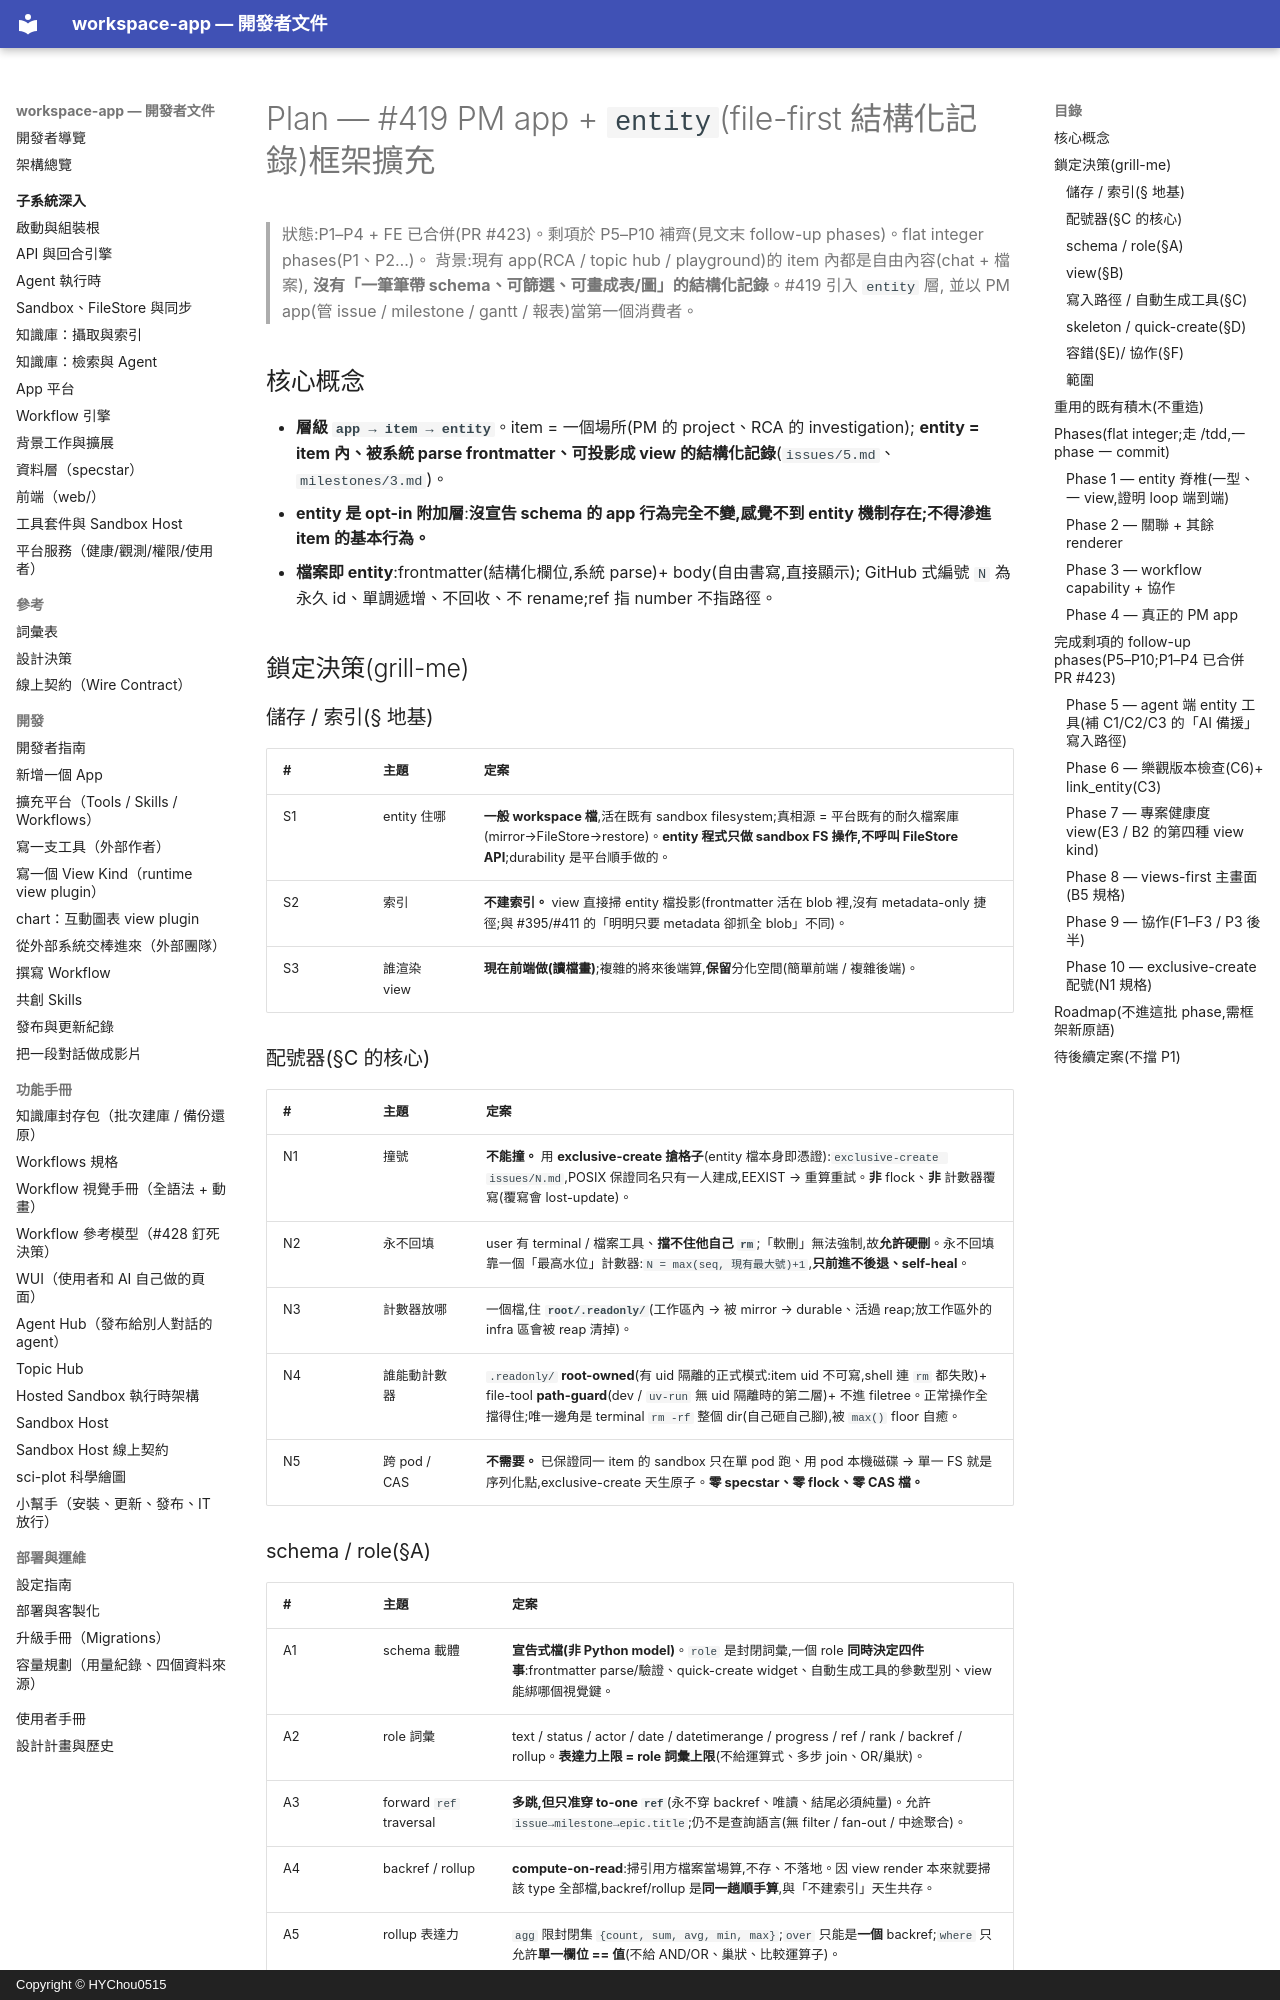

repository: HYChou0515/ai-workspace · page: plan-issue-419/index.html · generator: mkdocs · copyright: Copyright © HYChou0515

# Plan — #419 PM app + `entity`(file-first 結構化記錄)框架擴充

> 狀態:P1–P4 + FE 已合併(PR #423)。剩項於 P5–P10 補齊(見文末 follow-up phases)。flat integer phases(P1、P2…)。
> 背景:現有 app(RCA / topic hub / playground)的 item 內都是自由內容(chat + 檔案),
> **沒有「一筆筆帶 schema、可篩選、可畫成表/圖」的結構化記錄**。#419 引入 `entity` 層,
> 並以 PM app(管 issue / milestone / gantt / 報表)當第一個消費者。

## 核心概念

- **層級 `app → item → entity`**。item = 一個場所(PM 的 project、RCA 的 investigation);
  **entity = item 內、被系統 parse frontmatter、可投影成 view 的結構化記錄**(`issues/5.md`、`milestones/3.md`)。
- **entity 是 opt-in 附加層**:**沒宣告 schema 的 app 行為完全不變,感覺不到 entity 機制存在;不得滲進 item 的基本行為。**
- **檔案即 entity**:frontmatter(結構化欄位,系統 parse)+ body(自由書寫,直接顯示);
  GitHub 式編號 `N` 為永久 id、單調遞增、不回收、不 rename;ref 指 number 不指路徑。

## 鎖定決策(grill-me)

### 儲存 / 索引(§ 地基)

| # | 主題 | 定案 |
|---|------|------|
| S1 | entity 住哪 | **一般 workspace 檔**,活在既有 sandbox filesystem;真相源 = 平台既有的耐久檔案庫(mirror→FileStore→restore)。**entity 程式只做 sandbox FS 操作,不呼叫 FileStore API**;durability 是平台順手做的。 |
| S2 | 索引 | **不建索引。** view 直接掃 entity 檔投影(frontmatter 活在 blob 裡,沒有 metadata-only 捷徑;與 #395/#411 的「明明只要 metadata 卻抓全 blob」不同)。 |
| S3 | 誰渲染 view | **現在前端做(讀檔畫)**;複雜的將來後端算,**保留**分化空間(簡單前端 / 複雜後端)。 |

### 配號器(§C 的核心)

| # | 主題 | 定案 |
|---|------|------|
| N1 | 撞號 | **不能撞。** 用 **exclusive-create 搶格子**(entity 檔本身即憑證):`exclusive-create issues/N.md`,POSIX 保證同名只有一人建成,EEXIST → 重算重試。**非** flock、**非** 計數器覆寫(覆寫會 lost-update)。 |
| N2 | 永不回填 | user 有 terminal / 檔案工具、**擋不住他自己 `rm`**;「軟刪」無法強制,故**允許硬刪**。永不回填靠一個「最高水位」計數器:`N = max(seq, 現有最大號)+1`,**只前進不後退、self-heal**。 |
| N3 | 計數器放哪 | 一個檔,住 **`root/.readonly/`**(工作區內 → 被 mirror → durable、活過 reap;放工作區外的 infra 區會被 reap 清掉)。 |
| N4 | 誰能動計數器 | `.readonly/` **root-owned**(有 uid 隔離的正式模式:item uid 不可寫,shell 連 `rm` 都失敗)+ file-tool **path-guard**(dev / `uv-run` 無 uid 隔離時的第二層)+ 不進 filetree。正常操作全擋得住;唯一邊角是 terminal `rm -rf` 整個 dir(自己砸自己腳),被 `max()` floor 自癒。 |
| N5 | 跨 pod / CAS | **不需要。** 已保證同一 item 的 sandbox 只在單 pod 跑、用 pod 本機磁碟 → 單一 FS 就是序列化點,exclusive-create 天生原子。**零 specstar、零 flock、零 CAS 檔。** |

### schema / role(§A)

| # | 主題 | 定案 |
|---|------|------|
| A1 | schema 載體 | **宣告式檔(非 Python model)**。`role` 是封閉詞彙,一個 role **同時決定四件事**:frontmatter parse/驗證、quick-create widget、自動生成工具的參數型別、view 能綁哪個視覺鍵。 |
| A2 | role 詞彙 | text / status / actor / date / datetimerange / progress / ref / rank / backref / rollup。**表達力上限 = role 詞彙上限**(不給運算式、多步 join、OR/巢狀)。 |
| A3 | forward `ref` traversal | **多跳,但只准穿 to-one `ref`**(永不穿 backref、唯讀、結尾必須純量)。允許 `issue→milestone→epic.title`;仍不是查詢語言(無 filter / fan-out / 中途聚合)。 |
| A4 | backref / rollup | **compute-on-read**:掃引用方檔案當場算,不存、不落地。因 view render 本來就要掃該 type 全部檔,backref/rollup 是**同一趟順手算**,與「不建索引」天生共存。 |
| A5 | rollup 表達力 | `agg` 限封閉集 `{count, sum, avg, min, max}`;`over` 只能是**一個** backref;`where` 只允許**單一欄位 == 值**(不給 AND/OR、巢狀、比較運算子)。 |
| A6 | records 位置 | 在 `schema.yaml` **明寫 `path:`**(不猜複數化、i18n 不卡)。 |
